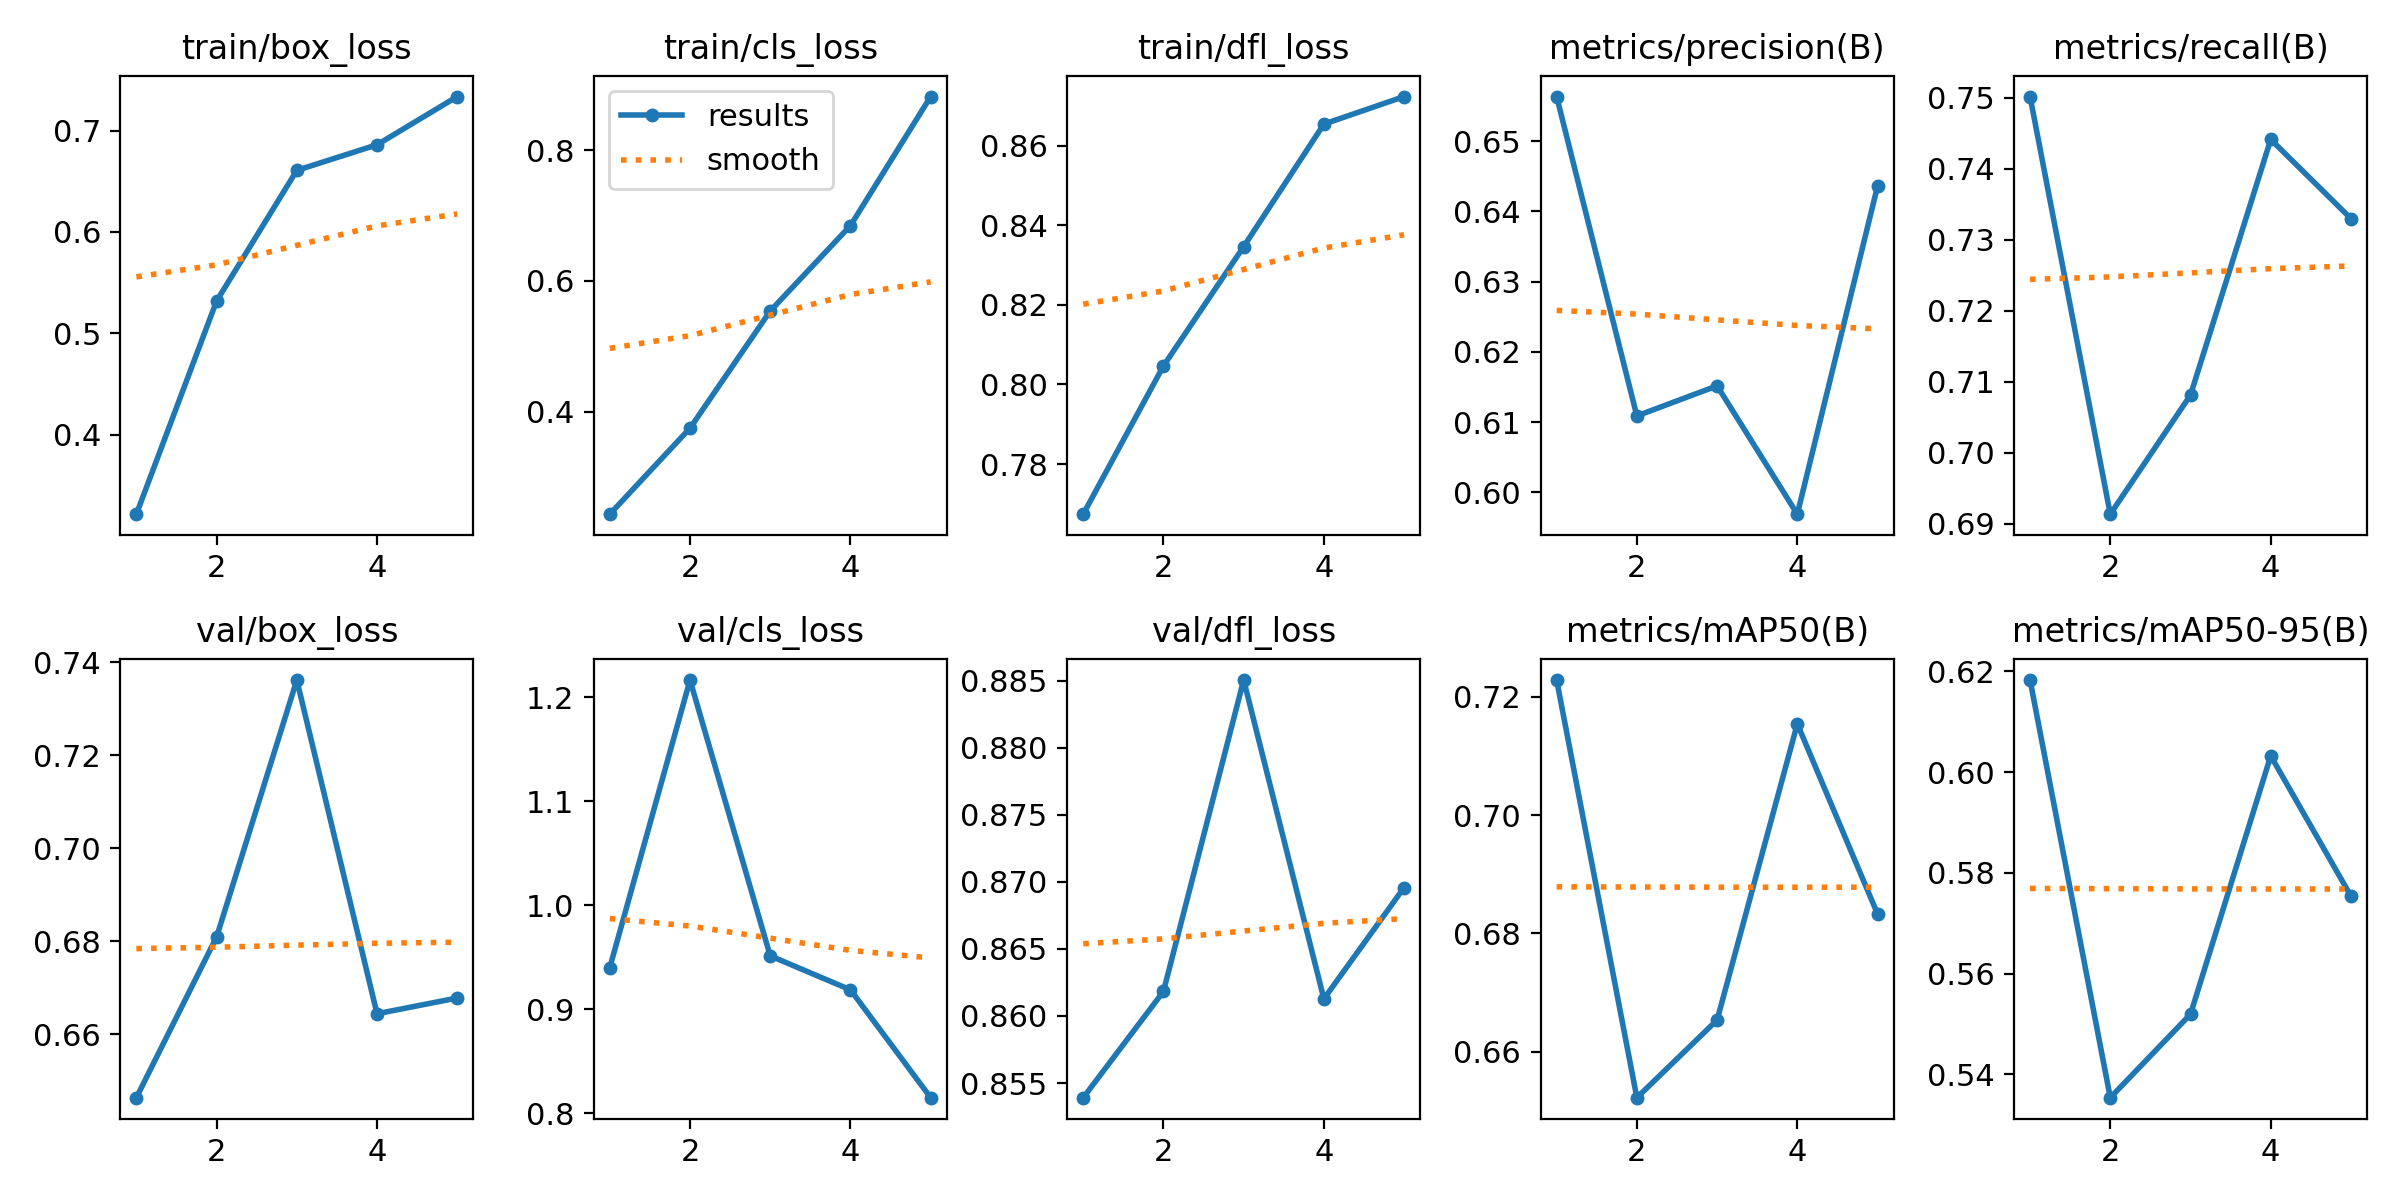

The table this chart was drawn from, first rows:
epoch, time, train/box_loss, train/cls_loss, train/dfl_loss, metrics/precision(B), metrics/recall(B), metrics/mAP50(B), metrics/mAP50-95(B), val/box_loss, val/cls_loss, val/dfl_loss, lr/pg0, lr/pg1, lr/pg2
1, 35.95, 0.3214, 0.2432, 0.7674, 0.6564, 0.7502, 0.7229, 0.6183, 0.6463, 0.9402, 0.8539, 0.0005536, 0.0005536, 0.0005536
2, 70.37, 0.5319, 0.3748, 0.8047, 0.6109, 0.6914, 0.6522, 0.5353, 0.6809, 1.217, 0.8618, 0.0008897, 0.0008897, 0.0008897
3, 104.7, 0.6608, 0.5539, 0.8346, 0.6152, 0.7081, 0.6654, 0.5519, 0.7362, 0.9515, 0.8851, 0.001006, 0.001006, 0.001006
4, 139.1, 0.6861, 0.6845, 0.8654, 0.5969, 0.7441, 0.7155, 0.6032, 0.6644, 0.9188, 0.8613, 0.0006768, 0.0006768, 0.0006768
5, 174.2, 0.7337, 0.8818, 0.8723, 0.6436, 0.733, 0.6833, 0.5754, 0.6678, 0.8151, 0.8696, 0.0003467, 0.0003467, 0.0003467
